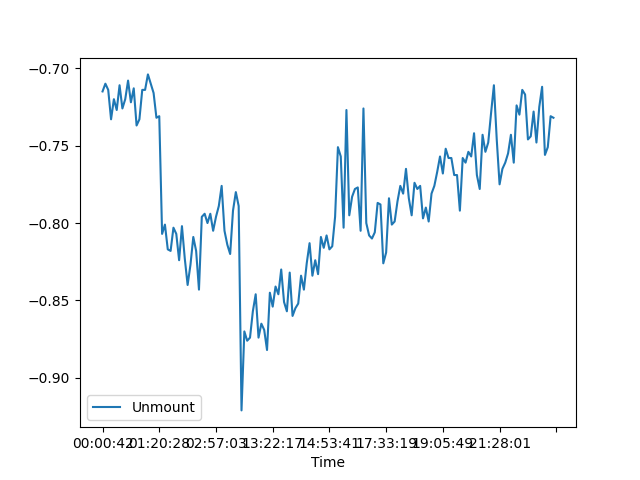

The data file committed next to this chart (first rows):
, Date, Time, Unmount
0, 31/07/21, 00:00:42, -0.715
1, 31/07/21, 00:04:41, -0.71
2, 31/07/21, 00:08:38, -0.714
3, 31/07/21, 00:12:35, -0.733
4, 31/07/21, 00:16:32, -0.72
5, 31/07/21, 00:20:36, -0.727
6, 31/07/21, 00:24:34, -0.711
7, 31/07/21, 00:28:26, -0.726
8, 31/07/21, 00:32:28, -0.72
9, 31/07/21, 00:36:30, -0.708
10, 31/07/21, 00:40:32, -0.722
11, 31/07/21, 00:44:26, -0.713
12, 31/07/21, 00:48:22, -0.737
13, 31/07/21, 00:52:26, -0.733
14, 31/07/21, 00:56:24, -0.714
15, 31/07/21, 01:00:26, -0.714
16, 31/07/21, 01:04:26, -0.704
17, 31/07/21, 01:08:32, -0.71
18, 31/07/21, 01:12:30, -0.716
19, 31/07/21, 01:16:29, -0.732
20, 31/07/21, 01:20:28, -0.731
21, 31/07/21, 01:33:47, -0.807
22, 31/07/21, 01:37:11, -0.801
23, 31/07/21, 01:39:42, -0.817
24, 31/07/21, 01:45:19, -0.818
25, 31/07/21, 01:52:36, -0.803
26, 31/07/21, 01:57:43, -0.807
27, 31/07/21, 02:01:03, -0.824
28, 31/07/21, 02:05:28, -0.802
29, 31/07/21, 02:08:56, -0.823
30, 31/07/21, 02:10:36, -0.84
31, 31/07/21, 02:13:47, -0.827
32, 31/07/21, 02:16:24, -0.809
33, 31/07/21, 02:19:26, -0.818
34, 31/07/21, 02:23:17, -0.843
35, 31/07/21, 02:26:31, -0.796
36, 31/07/21, 02:31:12, -0.794
37, 31/07/21, 02:38:40, -0.8
38, 31/07/21, 02:45:02, -0.794
39, 31/07/21, 02:54:40, -0.805
40, 31/07/21, 02:57:03, -0.796
41, 31/07/21, 03:02:49, -0.789
42, 31/07/21, 03:09:21, -0.776
43, 31/07/21, 03:16:16, -0.805
44, 31/07/21, 03:19:19, -0.814
45, 31/07/21, 03:22:10, -0.82
46, 31/07/21, 03:30:23, -0.792
47, 31/07/21, 03:36:46, -0.78
48, 31/07/21, 03:40:12, -0.789
49, 31/07/21, 12:08:48, -0.921
50, 31/07/21, 12:37:02, -0.87
51, 31/07/21, 12:50:37, -0.876
52, 31/07/21, 12:54:42, -0.874
53, 31/07/21, 12:57:34, -0.857
54, 31/07/21, 13:02:58, -0.846
55, 31/07/21, 13:07:55, -0.874
56, 31/07/21, 13:10:10, -0.865
57, 31/07/21, 13:12:46, -0.869
58, 31/07/21, 13:16:42, -0.882
59, 31/07/21, 13:18:53, -0.845
... 100 more rows
